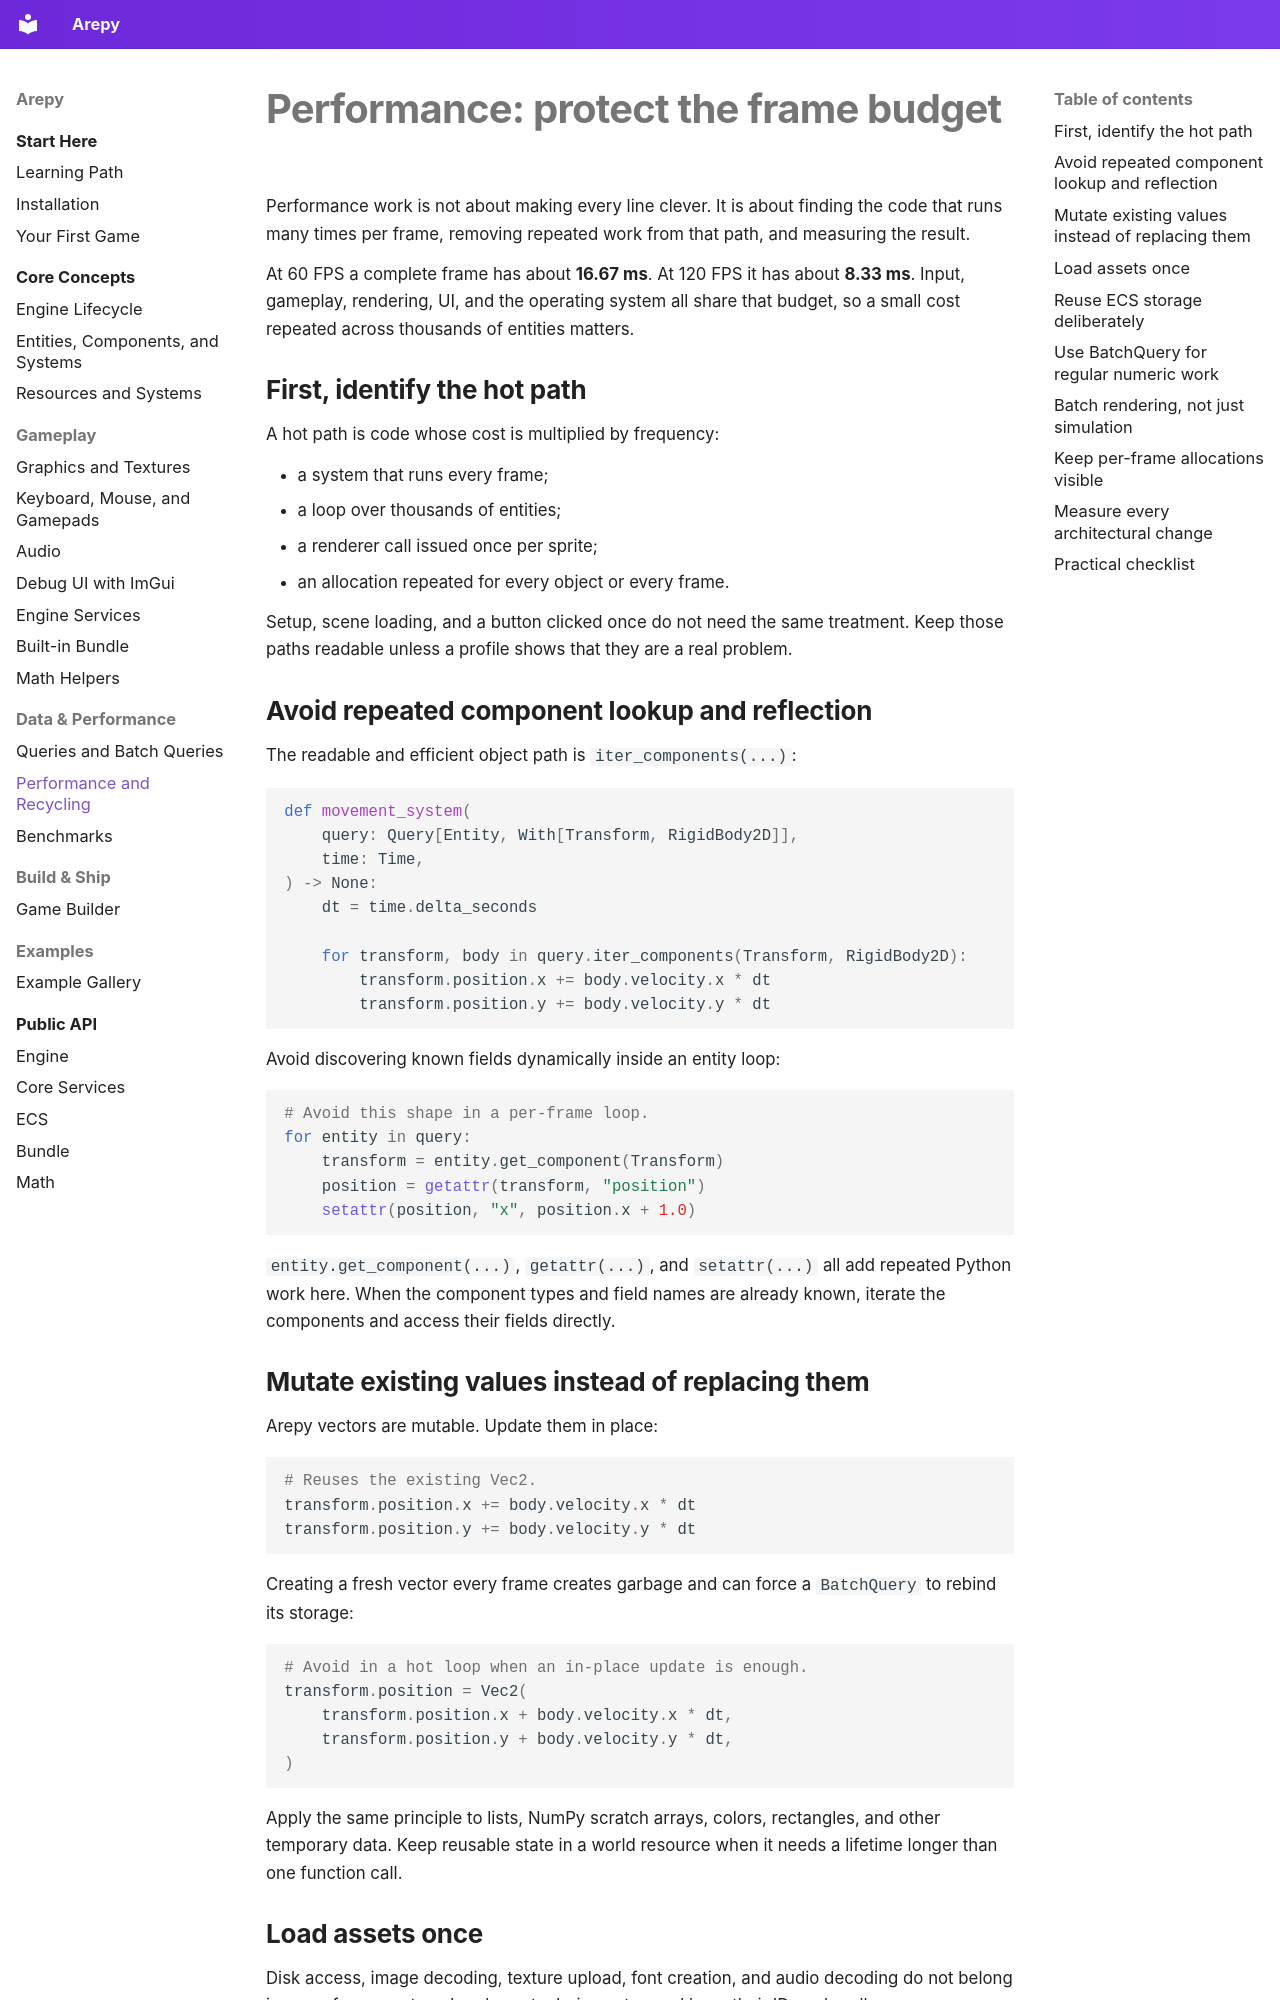

repository: Scr44gr/arepy · page: guide/performance/index.html · generator: mkdocs

# Performance: protect the frame budget

Performance work is not about making every line clever. It is about finding the
code that runs many times per frame, removing repeated work from that path, and
measuring the result.

At 60 FPS a complete frame has about **16.67 ms**. At 120 FPS it has about
**8.33 ms**. Input, gameplay, rendering, UI, and the operating system all share
that budget, so a small cost repeated across thousands of entities matters.

## First, identify the hot path

A hot path is code whose cost is multiplied by frequency:

- a system that runs every frame;
- a loop over thousands of entities;
- a renderer call issued once per sprite;
- an allocation repeated for every object or every frame.

Setup, scene loading, and a button clicked once do not need the same treatment.
Keep those paths readable unless a profile shows that they are a real problem.

## Avoid repeated component lookup and reflection

The readable and efficient object path is `iter_components(...)`:

```python
def movement_system(
    query: Query[Entity, With[Transform, RigidBody2D]],
    time: Time,
) -> None:
    dt = time.delta_seconds

    for transform, body in query.iter_components(Transform, RigidBody2D):
        transform.position.x += body.velocity.x * dt
        transform.position.y += body.velocity.y * dt
```

Avoid discovering known fields dynamically inside an entity loop:

```python
# Avoid this shape in a per-frame loop.
for entity in query:
    transform = entity.get_component(Transform)
    position = getattr(transform, "position")
    setattr(position, "x", position.x + 1.0)
```

`entity.get_component(...)`, `getattr(...)`, and `setattr(...)` all add repeated
Python work here. When the component types and field names are already known,
iterate the components and access their fields directly.

## Mutate existing values instead of replacing them

Arepy vectors are mutable. Update them in place:

```python
# Reuses the existing Vec2.
transform.position.x += body.velocity.x * dt
transform.position.y += body.velocity.y * dt
```

Creating a fresh vector every frame creates garbage and can force a `BatchQuery`
to rebind its storage:

```python
# Avoid in a hot loop when an in-place update is enough.
transform.position = Vec2(
    transform.position.x + body.velocity.x * dt,
    transform.position.y + body.velocity.y * dt,
)
```

Apply the same principle to lists, NumPy scratch arrays, colors, rectangles, and
other temporary data. Keep reusable state in a world resource when it needs a
lifetime longer than one function call.
